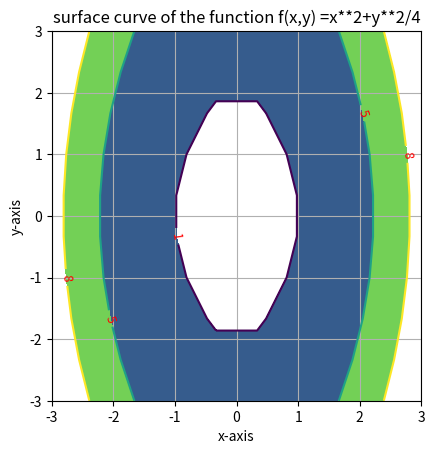

Write Python code to recreate this figure.
# 4. To plot the surface curve of the function f(x,y) = x**2+y**2/4 when value of z = [1,5,8]

import matplotlib.pyplot as plt
import numpy as np
x = np.linspace(-3,3,10)
y = np.linspace(-3,3,10)
x,y=np.meshgrid(x,y)
z=x**2+y**2/4
levels=np.array([1,5,8])
cs=plt.contour(x,y,z,levels)
cs1 = plt.contourf(x, y, z,levels)
plt.clabel(cs,inline=1,fontsize=9, colors = 'red')
plt.grid(True)
plt.axis('scaled')
plt.xlabel('x-axis')
plt.ylabel('y-axis')
plt.title('surface curve of the function f(x,y) =x**2+y**2/4')
plt.show()